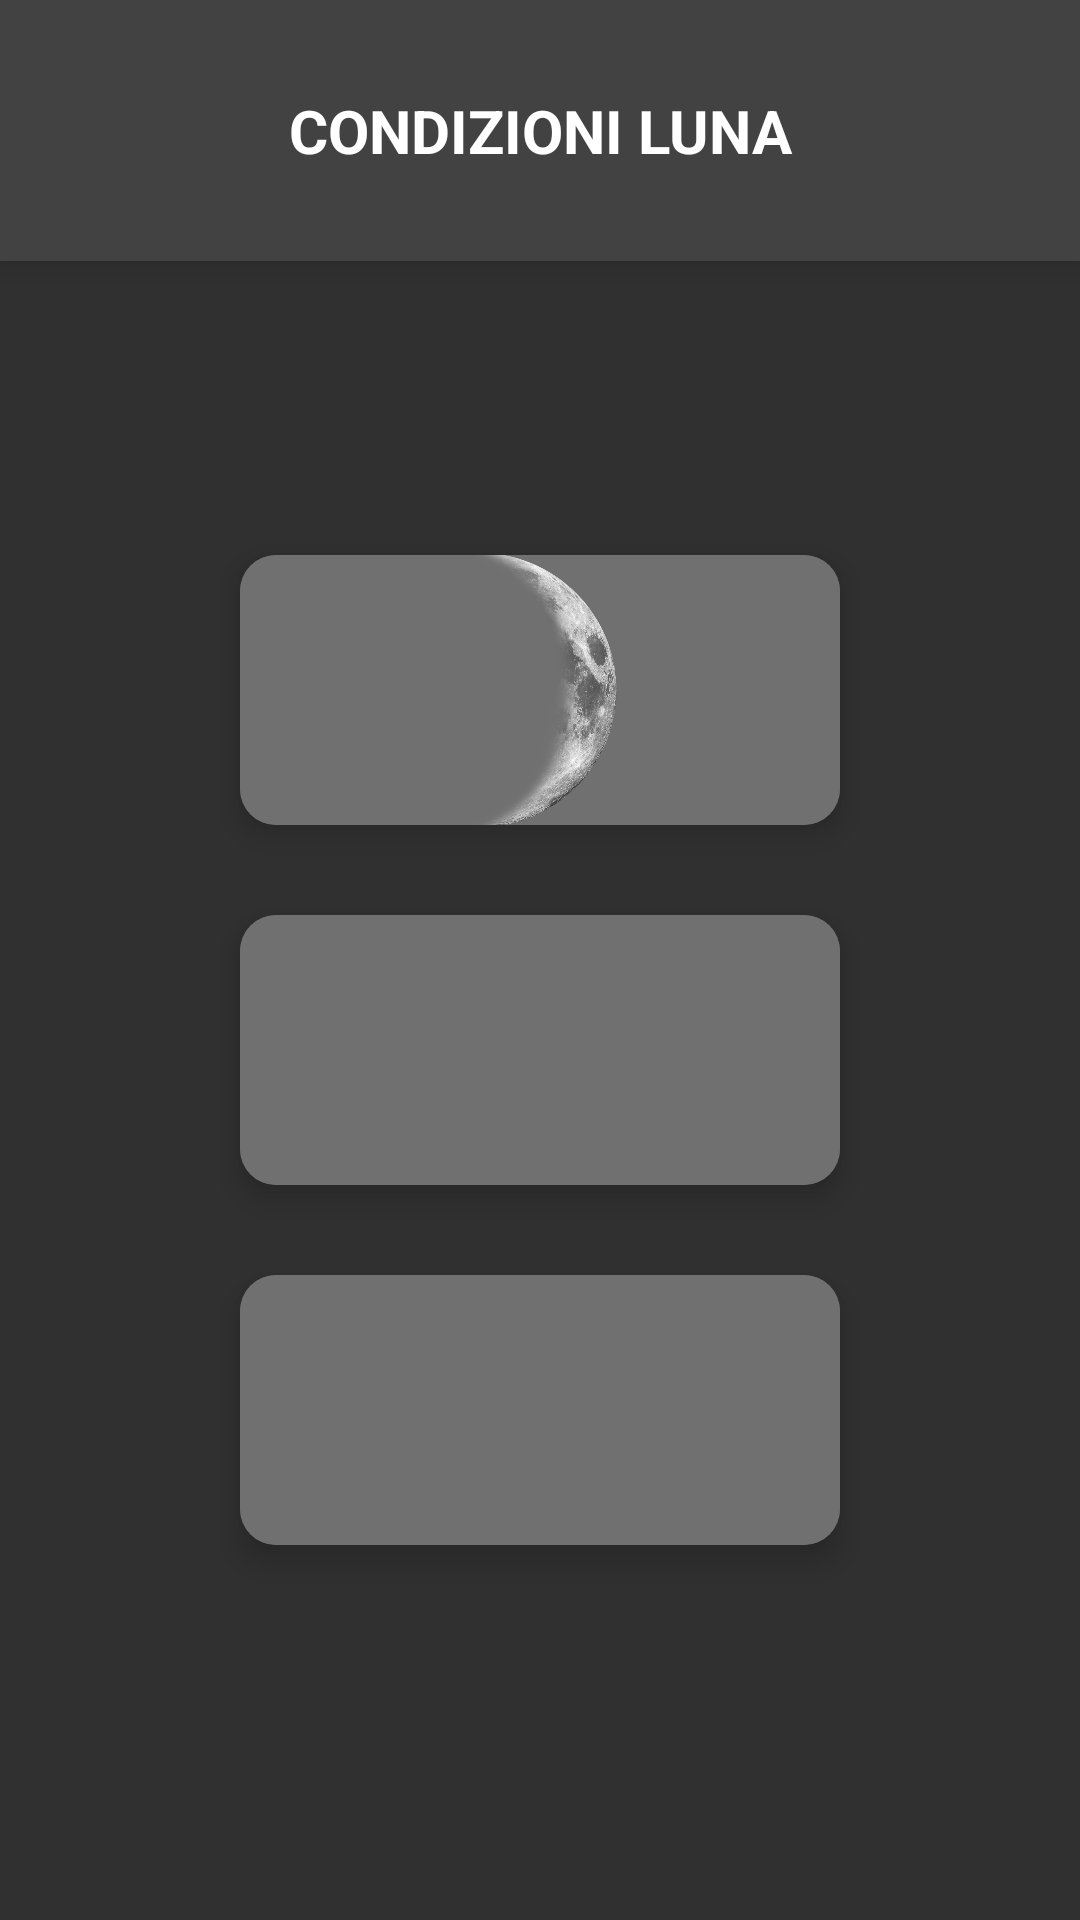

Write the Android layout XML for this screen, with the resource values it uses.
<!-- AndroidManifest.xml: application theme Theme.AppTrail_v2 -->
<!-- res/layout/meteo.xml -->
<?xml version="1.0" encoding="utf-8"?>
<androidx.constraintlayout.widget.ConstraintLayout xmlns:android="http://schemas.android.com/apk/res/android"
xmlns:app="http://schemas.android.com/apk/res-auto"
xmlns:tools="http://schemas.android.com/tools"
android:id="@+id/relativeLayout"
android:layout_width="match_parent"
android:layout_height="match_parent"
android:background="#303030"
tools:context=".CalcolatriceActivity">




    <androidx.cardview.widget.CardView
        android:id="@+id/cardView"
        android:layout_width="match_parent"
        android:layout_height="87dp"
        android:backgroundTint="#424242"
        app:cardCornerRadius="0dp"
        app:cardElevation="6dp"
        app:layout_constraintEnd_toEndOf="parent"
        app:layout_constraintHorizontal_bias="0.5"
        app:layout_constraintStart_toStartOf="parent"
        app:layout_constraintTop_toTopOf="parent">

        <TextView
            android:layout_width="match_parent"
            android:layout_height="match_parent"
            android:layout_centerInParent="true"
            android:backgroundTint="#707070"
            android:gravity="center"
            android:text="CONDIZIONI LUNA"
            android:textAlignment="center"
            android:textColor="@color/white"
            android:textSize="20dp"
            android:textStyle="bold" />
    </androidx.cardview.widget.CardView>





<androidx.cardview.widget.CardView
    android:id="@+id/cardView2"
    android:layout_width="200dp"
    android:layout_height="90dp"
    android:layout_centerHorizontal="true"
    android:layout_centerVertical="true"
    android:translationY="30dp"
    android:backgroundTint="#707070"
    app:cardCornerRadius="12dp"
    app:cardElevation="6dp"
    app:layout_constraintBottom_toBottomOf="parent"
    app:layout_constraintEnd_toEndOf="parent"
    app:layout_constraintHorizontal_bias="0.5"
    app:layout_constraintStart_toStartOf="parent"
    app:layout_constraintTop_toTopOf="parent">

    <ImageButton
        android:id="@+id/cloud"
        android:layout_width="270dp"
        android:backgroundTint="#707070"
        android:layout_height="138dp"
        android:scaleType="centerInside"
        android:src="@drawable/cloud"
        android:translationX="-38dp"
        android:translationY="-25dp" />
</androidx.cardview.widget.CardView>







<androidx.cardview.widget.CardView
    android:id="@+id/cardView3"
    android:layout_width="200dp"
    android:backgroundTint="#707070"
    android:layout_height="90dp"
    android:layout_centerHorizontal="true"
    android:layout_centerVertical="true"
    android:layout_marginTop="30dp"
    android:translationY="30dp"
    app:cardCornerRadius="12dp"
    app:cardElevation="6dp"
    app:layout_constraintEnd_toEndOf="@+id/cardView2"
    app:layout_constraintStart_toStartOf="@+id/cardView2"
    app:layout_constraintTop_toBottomOf="@+id/cardView2">

    <ImageButton
        android:id="@+id/fullmoon"
        android:layout_width="350dp"
        android:layout_height="140dp"
        android:backgroundTint="#707070"
        android:scaleType="centerInside"
        android:src="@drawable/fullmoon"
        android:translationX="-75dp"
        android:translationY="-25dp" />

</androidx.cardview.widget.CardView>



<androidx.cardview.widget.CardView
    android:id="@+id/cardView4"
    android:layout_width="200dp"
    android:layout_height="90dp"
    android:layout_centerHorizontal="true"
    android:layout_centerVertical="true"
    android:layout_marginBottom="30dp"
    android:translationY="30dp"
    app:cardCornerRadius="12dp"
    android:backgroundTint="#707070"
    app:cardElevation="6dp"
    app:layout_constraintBottom_toTopOf="@+id/cardView2"
    app:layout_constraintEnd_toEndOf="@+id/cardView2"
    app:layout_constraintHorizontal_bias="0.58"
    app:layout_constraintStart_toStartOf="@+id/cardView2">

    <ImageButton
        android:id="@+id/halfmoon"
        android:layout_width="224dp"
        android:backgroundTint="#707070"
        android:layout_height="112dp"
        android:layout_gravity="center"
        android:scaleType="centerInside"
        android:src="@drawable/halfmoon" />
</androidx.cardview.widget.CardView>


















</androidx.constraintlayout.widget.ConstraintLayout>
<!-- resources referenced by this layout -->
<resources>
  <color name="white">#FFFFFFFF</color>
  <!-- drawable halfmoon: png bitmap (drawable, 361939 bytes) -->
  <style name="Theme.AppTrail_v2" parent="Theme.MaterialComponents.DayNight.NoActionBar">
          
          <item name="colorPrimary">@color/purple_500</item>
          <item name="colorPrimaryVariant">@color/purple_700</item>
          <item name="colorOnPrimary">@color/white</item>
          
          <item name="colorSecondary">@color/teal_200</item>
          <item name="colorSecondaryVariant">@color/teal_700</item>
          <item name="colorOnSecondary">@color/black</item>
          
          <item name="android:statusBarColor" tools:targetApi="l">?attr/colorPrimaryVariant</item>
          
      </style>
  <color name="purple_500">#FF6200EE</color>
  <color name="purple_700">#717171</color>
  <color name="teal_200">#FF03DAC5</color>
  <color name="teal_700">#FF018786</color>
  <color name="black">#FF000000</color>
</resources>
